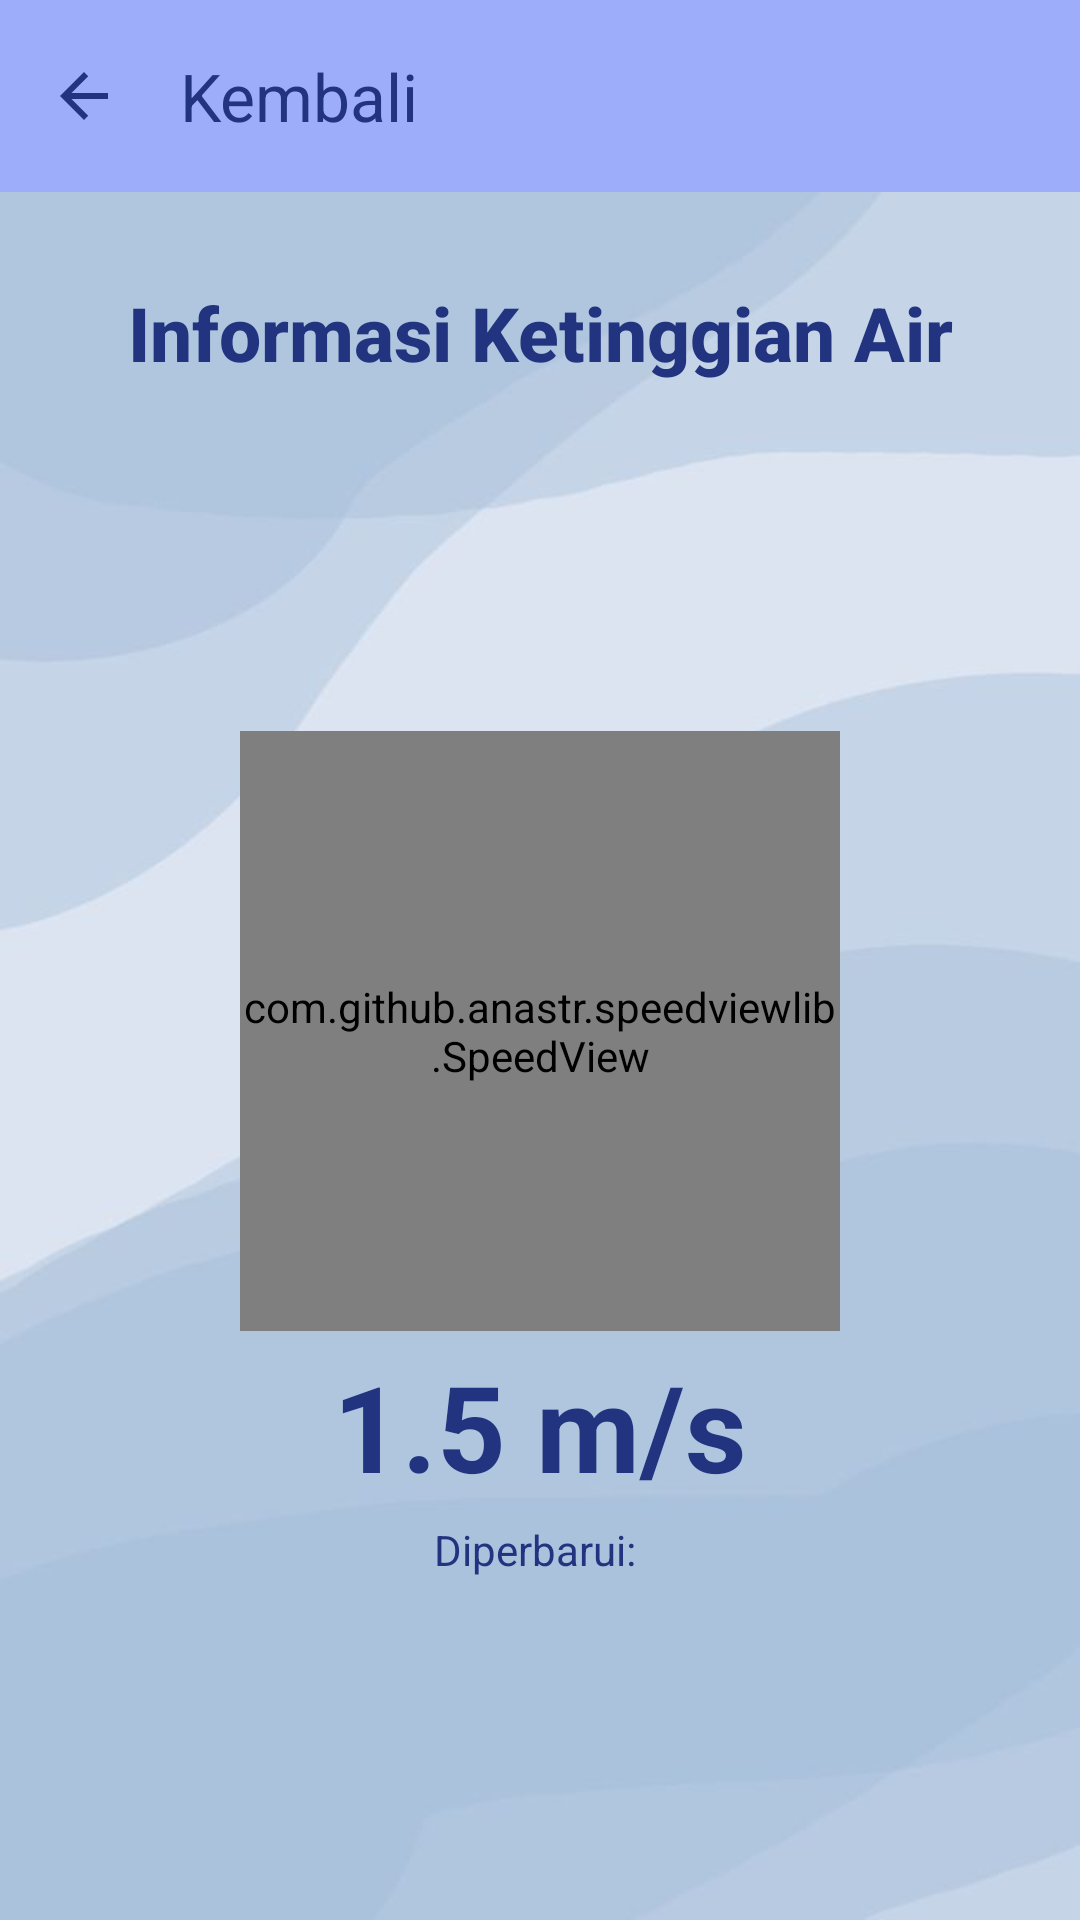

Reconstruct the res/layout file that produces this screen, plus the resources it refers to.
<!-- AndroidManifest.xml: application theme Theme.Siagaarus -->
<!-- res/layout/activity_tinggi.xml -->
<?xml version="1.0" encoding="utf-8"?>
<ScrollView xmlns:android="http://schemas.android.com/apk/res/android"
    android:layout_width="match_parent"
    android:layout_height="wrap_content"
    xmlns:tools="http://schemas.android.com/tools"
    android:background="@drawable/bg">

    <LinearLayout
        xmlns:app="http://schemas.android.com/apk/res-auto"
        android:id="@+id/main"
        android:layout_width="match_parent"
        android:layout_height="wrap_content"
        android:orientation="vertical"
        tools:context=".TinggiActivity">

        <androidx.appcompat.widget.Toolbar
            android:id="@+id/toolbar"
            android:layout_width="match_parent"
            android:layout_height="wrap_content"
            android:background="#9DADFA"
            app:title="Kembali"
            app:titleTextColor="#223480"
            app:navigationIcon="@drawable/baseline_arrow_back_24" />


        <TextView
            android:layout_width="wrap_content"
            android:layout_height="wrap_content"
            android:text="Informasi Ketinggian Air"
            android:layout_marginTop="30dp"
            android:gravity="center"
            android:layout_gravity="center"
            android:textStyle="bold"
            android:textSize="25dp"
            android:textColor="#223480"
            android:fontFamily="sans-serif-medium" />

        <LinearLayout
            android:layout_width="match_parent"
            android:layout_height="match_parent"
            android:orientation="vertical"
            android:padding="16dp"
            android:layout_marginTop="50dp">


            <com.github.anastr.speedviewlib.SpeedView
                android:id="@+id/SpeedMeterTinggi"
                android:layout_width="200dp"
                android:layout_height="200dp"
                app:sv_unit="m/s"
                app:sv_withTremble="true"
                app:sv_indicator="LineIndicator"
                app:sv_speedTextPosition="CENTER"
                app:sv_lowSpeedColor="#4CAF50"
                app:sv_mediumSpeedColor="#FF9800"
                app:sv_highSpeedColor="#F44336"
                android:layout_gravity="center"
                android:layout_marginTop="50dp"/>


            
            <TextView
                android:id="@+id/TVNilaiTinggi"
                android:layout_width="wrap_content"
                android:layout_height="wrap_content"
                android:layout_gravity="center"
                android:text="1.5 m/s"
                android:textSize="40sp"
                android:textStyle="bold"
                android:textColor="#223480"
                android:padding="5dp" />


            
            <TextView
                android:id="@+id/TVUpdateTinggi"
                android:layout_width="wrap_content"
                android:layout_height="wrap_content"
                android:layout_gravity="center"
                android:text="Diperbarui: "
                android:textSize="14sp"
                android:textColor="#223480" />

        </LinearLayout>

    </LinearLayout>
</ScrollView>
<!-- resources referenced by this layout -->
<resources>
  <!-- drawable baseline_arrow_back_24 (drawable) -->
  <vector xmlns:android="http://schemas.android.com/apk/res/android" android:autoMirrored="true" android:height="24dp" android:tint="#223480" android:viewportHeight="24" android:viewportWidth="24" android:width="24dp">
        
      <path android:fillColor="@android:color/white" android:pathData="M20,11H7.83l5.59,-5.59L12,4l-8,8 8,8 1.41,-1.41L7.83,13H20v-2z"/>
      
  </vector>
  <!-- drawable bg: jpeg bitmap (drawable, 10738 bytes) -->
  <style name="Theme.Siagaarus" parent="Base.Theme.Siagaarus" />
  <style name="Base.Theme.Siagaarus" parent="Theme.Material3.DayNight.NoActionBar">
          
          
      </style>
</resources>
